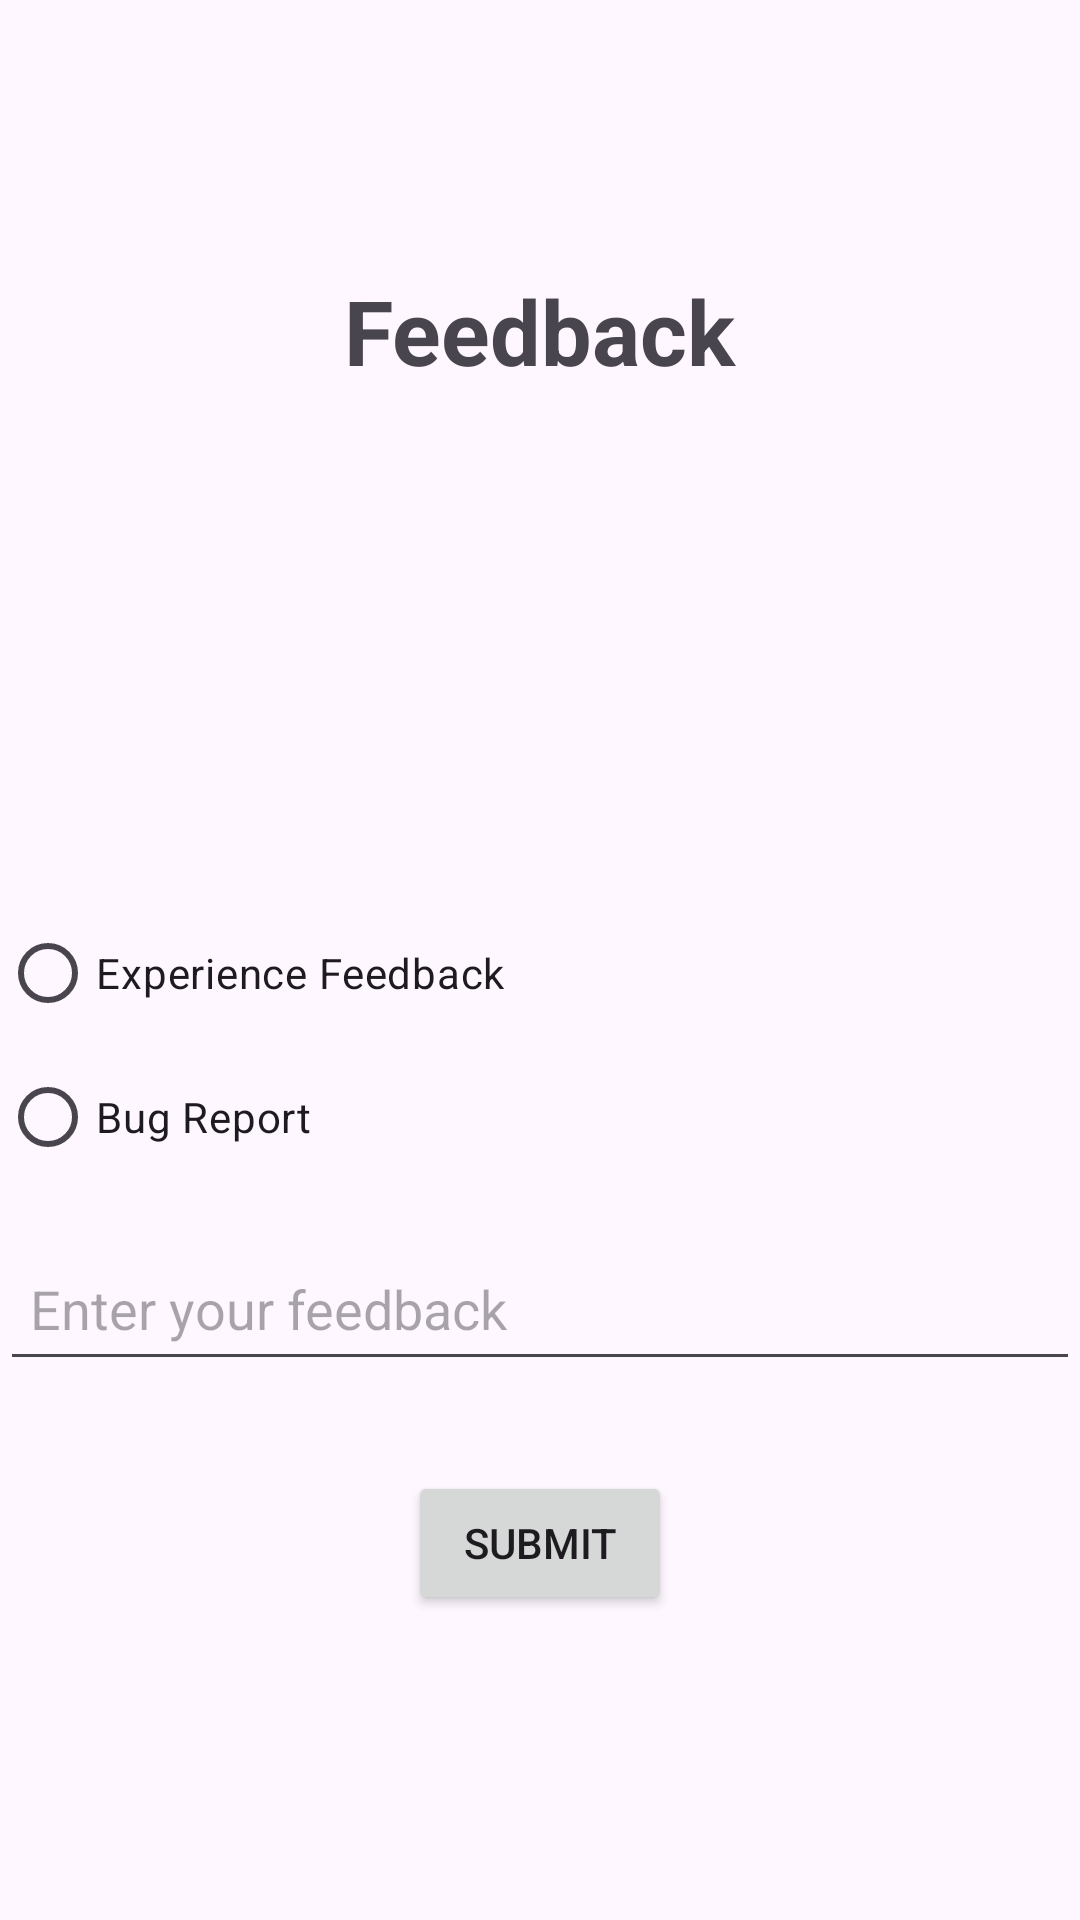

Android layout source for this screen:
<!-- AndroidManifest.xml: application theme Theme.HealthConnectApp -->
<!-- res/layout/fragment_feedback.xml -->
<?xml version="1.0" encoding="utf-8"?>
<LinearLayout xmlns:android="http://schemas.android.com/apk/res/android"
    xmlns:tools="http://schemas.android.com/tools"
    android:layout_width="match_parent"
    android:layout_height="match_parent"
    android:orientation="vertical"
    tools:context=".FeedbackFragment">

    <TextView
        android:layout_width="wrap_content"
        android:layout_height="wrap_content"
        android:text="Feedback"
        android:layout_marginTop="70dp"
        android:padding="20dp"
        android:layout_gravity="center"
        android:layout_marginBottom="150dp"
        android:textSize="30sp"
        android:textStyle="bold" />

    <RadioGroup
        android:id="@+id/radioGroup"
        android:layout_width="wrap_content"
        android:layout_height="wrap_content"
        android:orientation="vertical">

        <RadioButton
            android:id="@+id/radioExperience"
            android:layout_width="wrap_content"
            android:layout_height="wrap_content"
            android:text="Experience Feedback" />

        <RadioButton
            android:id="@+id/radioBugReport"
            android:layout_width="wrap_content"
            android:layout_height="wrap_content"
            android:text="Bug Report" />

    </RadioGroup>

    <EditText
        android:id="@+id/feedbackEditText"
        android:layout_width="match_parent"
        android:layout_height="wrap_content"
        android:minHeight="48dp"
        android:minWidth="48dp"
        android:layout_marginTop="16dp"
        android:hint="Enter your feedback"
        android:inputType="textMultiLine"
        android:maxLines="5"
        android:padding="10dp"
        android:layout_marginBottom="30dp"/>

    <Button
        android:id="@+id/submitButton"
        android:layout_width="wrap_content"
        android:layout_height="wrap_content"
        android:layout_gravity="center"
        android:text="Submit" />

</LinearLayout>
<!-- resources referenced by this layout -->
<resources>
  <style name="Theme.HealthConnectApp" parent="Base.Theme.HealthConnectApp" />
  <style name="Base.Theme.HealthConnectApp" parent="Theme.Material3.DayNight.NoActionBar">
          
          
      </style>
</resources>
